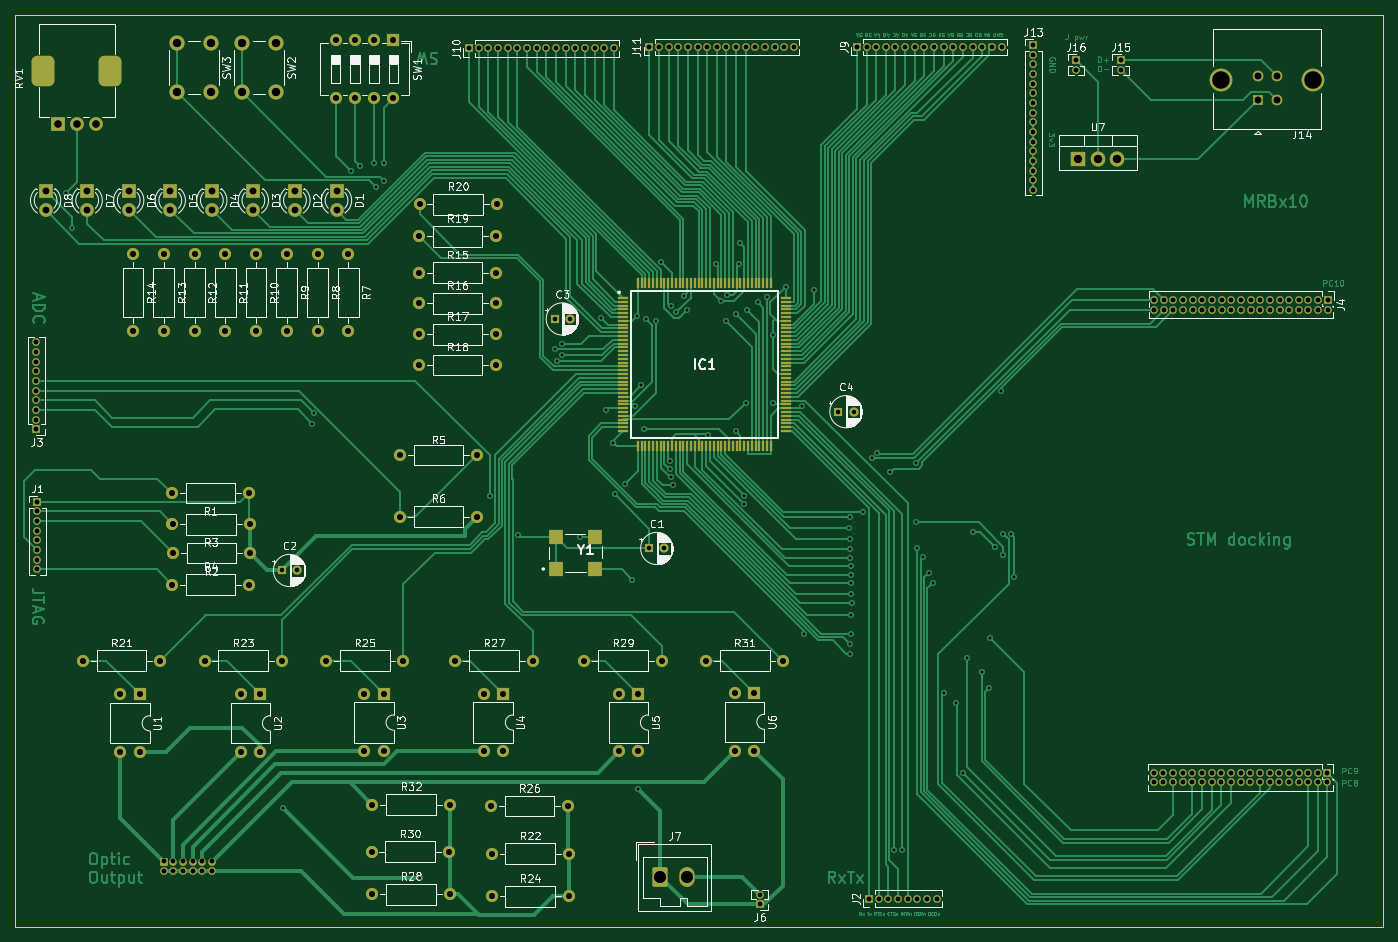
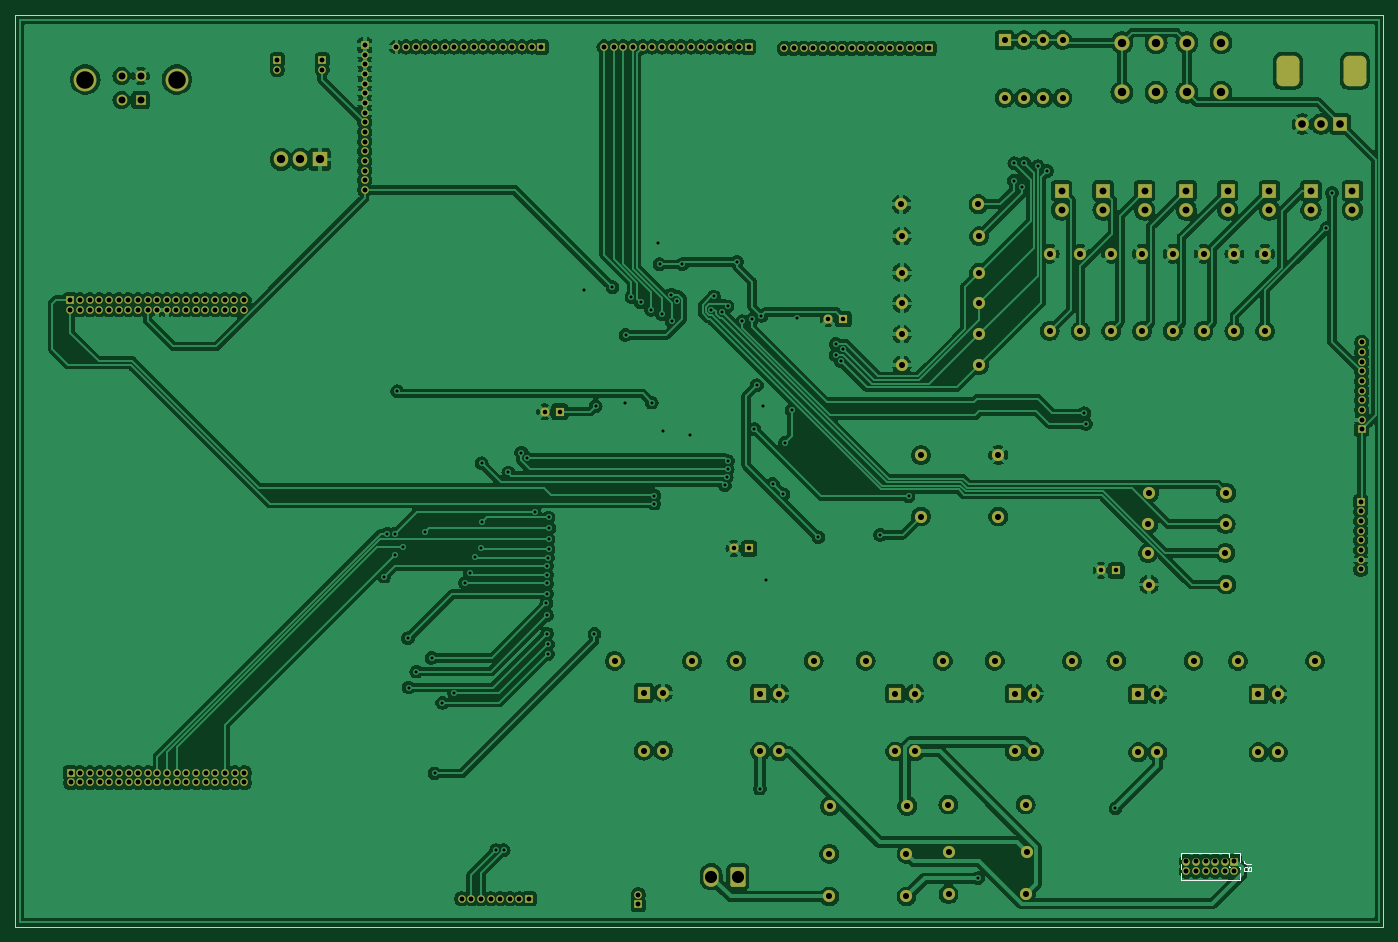
Circuit board: 11 layer files. Board 180.0 x 120.0 mm.
- bottom_copper: SimpleLattice-B_Cu.gbr (401869 bytes)
- bottom_mask: SimpleLattice-B_Mask.gbr (12386 bytes)
- paste: SimpleLattice-B_Paste.gbr (471 bytes)
- bottom_silk: SimpleLattice-B_Silkscreen.gbr (3091 bytes)
- outline: SimpleLattice-Edge_Cuts.gbr (633 bytes)
- top_copper: SimpleLattice-F_Cu.gbr (152992 bytes)
- top_mask: SimpleLattice-F_Mask.gbr (16392 bytes)
- paste: SimpleLattice-F_Paste.gbr (4477 bytes)
- top_silk: SimpleLattice-F_Silkscreen.gbr (142629 bytes)
- drill: SimpleLattice-NPTH.drl (281 bytes)
- drill: SimpleLattice-PTH.drl (8253 bytes)

=== bottom_copper: SimpleLattice-B_Cu.gbr (401869 bytes, source omitted) ===
=== bottom_mask: SimpleLattice-B_Mask.gbr (12386 bytes, source omitted) ===
=== paste: SimpleLattice-B_Paste.gbr ===
%TF.GenerationSoftware,KiCad,Pcbnew,7.0.1*%
%TF.CreationDate,2023-04-21T00:09:37+02:00*%
%TF.ProjectId,SimpleLattice,53696d70-6c65-44c6-9174-746963652e6b,rev?*%
%TF.SameCoordinates,Original*%
%TF.FileFunction,Paste,Bot*%
%TF.FilePolarity,Positive*%
%FSLAX46Y46*%
G04 Gerber Fmt 4.6, Leading zero omitted, Abs format (unit mm)*
G04 Created by KiCad (PCBNEW 7.0.1) date 2023-04-21 00:09:37*
%MOMM*%
%LPD*%
G01*
G04 APERTURE LIST*
G04 APERTURE END LIST*
M02*

=== bottom_silk: SimpleLattice-B_Silkscreen.gbr ===
%TF.GenerationSoftware,KiCad,Pcbnew,7.0.1*%
%TF.CreationDate,2023-04-21T00:09:37+02:00*%
%TF.ProjectId,SimpleLattice,53696d70-6c65-44c6-9174-746963652e6b,rev?*%
%TF.SameCoordinates,Original*%
%TF.FileFunction,Legend,Bot*%
%TF.FilePolarity,Positive*%
%FSLAX46Y46*%
G04 Gerber Fmt 4.6, Leading zero omitted, Abs format (unit mm)*
G04 Created by KiCad (PCBNEW 7.0.1) date 2023-04-21 00:09:37*
%MOMM*%
%LPD*%
G01*
G04 APERTURE LIST*
%ADD10C,0.150000*%
%ADD11C,0.120000*%
G04 APERTURE END LIST*
D10*
%TO.C,J8*%
X57297619Y-141701666D02*
X58011904Y-141701666D01*
X58011904Y-141701666D02*
X58154761Y-141654047D01*
X58154761Y-141654047D02*
X58250000Y-141558809D01*
X58250000Y-141558809D02*
X58297619Y-141415952D01*
X58297619Y-141415952D02*
X58297619Y-141320714D01*
X57726190Y-142320714D02*
X57678571Y-142225476D01*
X57678571Y-142225476D02*
X57630952Y-142177857D01*
X57630952Y-142177857D02*
X57535714Y-142130238D01*
X57535714Y-142130238D02*
X57488095Y-142130238D01*
X57488095Y-142130238D02*
X57392857Y-142177857D01*
X57392857Y-142177857D02*
X57345238Y-142225476D01*
X57345238Y-142225476D02*
X57297619Y-142320714D01*
X57297619Y-142320714D02*
X57297619Y-142511190D01*
X57297619Y-142511190D02*
X57345238Y-142606428D01*
X57345238Y-142606428D02*
X57392857Y-142654047D01*
X57392857Y-142654047D02*
X57488095Y-142701666D01*
X57488095Y-142701666D02*
X57535714Y-142701666D01*
X57535714Y-142701666D02*
X57630952Y-142654047D01*
X57630952Y-142654047D02*
X57678571Y-142606428D01*
X57678571Y-142606428D02*
X57726190Y-142511190D01*
X57726190Y-142511190D02*
X57726190Y-142320714D01*
X57726190Y-142320714D02*
X57773809Y-142225476D01*
X57773809Y-142225476D02*
X57821428Y-142177857D01*
X57821428Y-142177857D02*
X57916666Y-142130238D01*
X57916666Y-142130238D02*
X58107142Y-142130238D01*
X58107142Y-142130238D02*
X58202380Y-142177857D01*
X58202380Y-142177857D02*
X58250000Y-142225476D01*
X58250000Y-142225476D02*
X58297619Y-142320714D01*
X58297619Y-142320714D02*
X58297619Y-142511190D01*
X58297619Y-142511190D02*
X58250000Y-142606428D01*
X58250000Y-142606428D02*
X58202380Y-142654047D01*
X58202380Y-142654047D02*
X58107142Y-142701666D01*
X58107142Y-142701666D02*
X57916666Y-142701666D01*
X57916666Y-142701666D02*
X57821428Y-142654047D01*
X57821428Y-142654047D02*
X57773809Y-142606428D01*
X57773809Y-142606428D02*
X57726190Y-142511190D01*
D11*
X66575000Y-140270000D02*
X66575000Y-141092470D01*
X60290000Y-140270000D02*
X66575000Y-140270000D01*
X60290000Y-140270000D02*
X60290000Y-140836529D01*
X59530000Y-140270000D02*
X58770000Y-140270000D01*
X58770000Y-140270000D02*
X58770000Y-141400000D01*
X66575000Y-141707530D02*
X66575000Y-142362470D01*
X60290000Y-141963471D02*
X60290000Y-142106529D01*
X60236529Y-142160000D02*
X60093471Y-142160000D01*
X58966529Y-142160000D02*
X58835000Y-142160000D01*
X58835000Y-142160000D02*
X58835000Y-142362470D01*
X66575000Y-142977530D02*
X66575000Y-143800000D01*
X58835000Y-142977530D02*
X58835000Y-143800000D01*
X58835000Y-143800000D02*
X66575000Y-143800000D01*
%TD*%
M02*

=== outline: SimpleLattice-Edge_Cuts.gbr ===
%TF.GenerationSoftware,KiCad,Pcbnew,7.0.1*%
%TF.CreationDate,2023-04-21T00:09:37+02:00*%
%TF.ProjectId,SimpleLattice,53696d70-6c65-44c6-9174-746963652e6b,rev?*%
%TF.SameCoordinates,Original*%
%TF.FileFunction,Profile,NP*%
%FSLAX46Y46*%
G04 Gerber Fmt 4.6, Leading zero omitted, Abs format (unit mm)*
G04 Created by KiCad (PCBNEW 7.0.1) date 2023-04-21 00:09:37*
%MOMM*%
%LPD*%
G01*
G04 APERTURE LIST*
%TA.AperFunction,Profile*%
%ADD10C,0.100000*%
%TD*%
G04 APERTURE END LIST*
D10*
X40000000Y-30000000D02*
X220000000Y-30000000D01*
X220000000Y-150000000D01*
X40000000Y-150000000D01*
X40000000Y-30000000D01*
M02*

=== top_copper: SimpleLattice-F_Cu.gbr (152992 bytes, source omitted) ===
=== top_mask: SimpleLattice-F_Mask.gbr (16392 bytes, source omitted) ===
=== paste: SimpleLattice-F_Paste.gbr ===
%TF.GenerationSoftware,KiCad,Pcbnew,7.0.1*%
%TF.CreationDate,2023-04-21T00:09:37+02:00*%
%TF.ProjectId,SimpleLattice,53696d70-6c65-44c6-9174-746963652e6b,rev?*%
%TF.SameCoordinates,Original*%
%TF.FileFunction,Paste,Top*%
%TF.FilePolarity,Positive*%
%FSLAX46Y46*%
G04 Gerber Fmt 4.6, Leading zero omitted, Abs format (unit mm)*
G04 Created by KiCad (PCBNEW 7.0.1) date 2023-04-21 00:09:37*
%MOMM*%
%LPD*%
G01*
G04 APERTURE LIST*
%ADD10R,1.800000X2.000000*%
%ADD11R,1.475000X0.300000*%
%ADD12R,0.300000X1.475000*%
G04 APERTURE END LIST*
D10*
%TO.C,Y1*%
X111160000Y-102900000D03*
X116240000Y-102900000D03*
X116240000Y-98700000D03*
X111160000Y-98700000D03*
%TD*%
D11*
%TO.C,IC1*%
X119962000Y-67250000D03*
X119962000Y-67750000D03*
X119962000Y-68250000D03*
X119962000Y-68750000D03*
X119962000Y-69250000D03*
X119962000Y-69750000D03*
X119962000Y-70250000D03*
X119962000Y-70750000D03*
X119962000Y-71250000D03*
X119962000Y-71750000D03*
X119962000Y-72250000D03*
X119962000Y-72750000D03*
X119962000Y-73250000D03*
X119962000Y-73750000D03*
X119962000Y-74250000D03*
X119962000Y-74750000D03*
X119962000Y-75250000D03*
X119962000Y-75750000D03*
X119962000Y-76250000D03*
X119962000Y-76750000D03*
X119962000Y-77250000D03*
X119962000Y-77750000D03*
X119962000Y-78250000D03*
X119962000Y-78750000D03*
X119962000Y-79250000D03*
X119962000Y-79750000D03*
X119962000Y-80250000D03*
X119962000Y-80750000D03*
X119962000Y-81250000D03*
X119962000Y-81750000D03*
X119962000Y-82250000D03*
X119962000Y-82750000D03*
X119962000Y-83250000D03*
X119962000Y-83750000D03*
X119962000Y-84250000D03*
X119962000Y-84750000D03*
D12*
X121950000Y-86738000D03*
X122450000Y-86738000D03*
X122950000Y-86738000D03*
X123450000Y-86738000D03*
X123950000Y-86738000D03*
X124450000Y-86738000D03*
X124950000Y-86738000D03*
X125450000Y-86738000D03*
X125950000Y-86738000D03*
X126450000Y-86738000D03*
X126950000Y-86738000D03*
X127450000Y-86738000D03*
X127950000Y-86738000D03*
X128450000Y-86738000D03*
X128950000Y-86738000D03*
X129450000Y-86738000D03*
X129950000Y-86738000D03*
X130450000Y-86738000D03*
X130950000Y-86738000D03*
X131450000Y-86738000D03*
X131950000Y-86738000D03*
X132450000Y-86738000D03*
X132950000Y-86738000D03*
X133450000Y-86738000D03*
X133950000Y-86738000D03*
X134450000Y-86738000D03*
X134950000Y-86738000D03*
X135450000Y-86738000D03*
X135950000Y-86738000D03*
X136450000Y-86738000D03*
X136950000Y-86738000D03*
X137450000Y-86738000D03*
X137950000Y-86738000D03*
X138450000Y-86738000D03*
X138950000Y-86738000D03*
X139450000Y-86738000D03*
D11*
X141438000Y-84750000D03*
X141438000Y-84250000D03*
X141438000Y-83750000D03*
X141438000Y-83250000D03*
X141438000Y-82750000D03*
X141438000Y-82250000D03*
X141438000Y-81750000D03*
X141438000Y-81250000D03*
X141438000Y-80750000D03*
X141438000Y-80250000D03*
X141438000Y-79750000D03*
X141438000Y-79250000D03*
X141438000Y-78750000D03*
X141438000Y-78250000D03*
X141438000Y-77750000D03*
X141438000Y-77250000D03*
X141438000Y-76750000D03*
X141438000Y-76250000D03*
X141438000Y-75750000D03*
X141438000Y-75250000D03*
X141438000Y-74750000D03*
X141438000Y-74250000D03*
X141438000Y-73750000D03*
X141438000Y-73250000D03*
X141438000Y-72750000D03*
X141438000Y-72250000D03*
X141438000Y-71750000D03*
X141438000Y-71250000D03*
X141438000Y-70750000D03*
X141438000Y-70250000D03*
X141438000Y-69750000D03*
X141438000Y-69250000D03*
X141438000Y-68750000D03*
X141438000Y-68250000D03*
X141438000Y-67750000D03*
X141438000Y-67250000D03*
D12*
X139450000Y-65262000D03*
X138950000Y-65262000D03*
X138450000Y-65262000D03*
X137950000Y-65262000D03*
X137450000Y-65262000D03*
X136950000Y-65262000D03*
X136450000Y-65262000D03*
X135950000Y-65262000D03*
X135450000Y-65262000D03*
X134950000Y-65262000D03*
X134450000Y-65262000D03*
X133950000Y-65262000D03*
X133450000Y-65262000D03*
X132950000Y-65262000D03*
X132450000Y-65262000D03*
X131950000Y-65262000D03*
X131450000Y-65262000D03*
X130950000Y-65262000D03*
X130450000Y-65262000D03*
X129950000Y-65262000D03*
X129450000Y-65262000D03*
X128950000Y-65262000D03*
X128450000Y-65262000D03*
X127950000Y-65262000D03*
X127450000Y-65262000D03*
X126950000Y-65262000D03*
X126450000Y-65262000D03*
X125950000Y-65262000D03*
X125450000Y-65262000D03*
X124950000Y-65262000D03*
X124450000Y-65262000D03*
X123950000Y-65262000D03*
X123450000Y-65262000D03*
X122950000Y-65262000D03*
X122450000Y-65262000D03*
X121950000Y-65262000D03*
%TD*%
M02*

=== top_silk: SimpleLattice-F_Silkscreen.gbr (142629 bytes, source omitted) ===
=== drill: SimpleLattice-NPTH.drl ===
M48
; DRILL file {KiCad 7.0.1} date Fri Apr 21 00:09:47 2023
; FORMAT={-:-/ absolute / inch / decimal}
; #@! TF.CreationDate,2023-04-21T00:09:47+02:00
; #@! TF.GenerationSoftware,Kicad,Pcbnew,7.0.1
; #@! TF.FileFunction,NonPlated,1,2,NPTH
FMAT,2
INCH
%
G90
G05
T0
M30

=== drill: SimpleLattice-PTH.drl (8253 bytes, source omitted) ===
